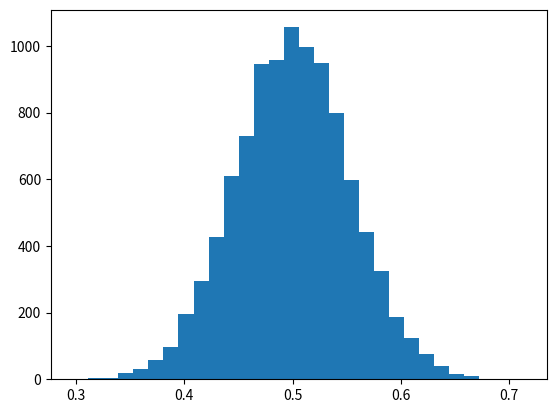

Write Python code to recreate this figure.
import matplotlib.pyplot as plt
import math
import random

def main():
    n_samples = 10000
    sample_size = 30
    a = 0
    b = 1
    
    #uniform result test
    means = []
    for _ in range(n_samples):
        sample = [random.uniform(a, b) for _ in range(sample_size)]
        mean = sum(sample) / sample_size
        means.append(mean)

    plt.hist(means, bins = sample_size)
    
    mu = (a + b) / 2
    sigma = math.sqrt((b - a) ** 2 / (12 * sample_size)) 
    
    # x = [mu-4*sigma+i(8*sigma/100) for i in range(100)]
    # y = [random.gauss(t, mu, sigma) for t in x]
    
    # x = [i for i in range(1000)]
    # y = [i * 2 for i in range(1000)]
    
    # plt.plot(x, y)
    plt.show()
    

if __name__ == "__main__":
    main()